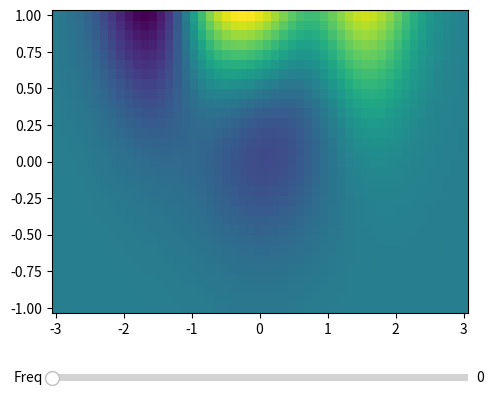

This chart was generated by the following Python code:
import numpy as np
import matplotlib.pyplot as plt
from matplotlib.widgets import Slider, Button, RadioButtons

fig, ax = plt.subplots()
plt.subplots_adjust(left=0.25, bottom=0.25)

x = np.linspace(-3, 3, 51)
y = np.linspace(-2, 2, 41)
y2 = np.linspace(-1, 1, 31)
X, Y, Y2 = np.meshgrid(x, y, y2, indexing="ij")

Z = (1 - X/2 + X**5 + (Y+Y2)**3) * np.exp(-X**2 -
                                          (Y+Y2)**2)  # calcul du tableau des valeurs de Z

plot = ax.pcolor(X[:, 5, :], Y2[:, 5, :], Z[:, 5, :]  # , shading="auto"
                 )

axfreq = plt.axes([0.25, 0.1, 0.65, 0.03])

sfreq = Slider(axfreq, 'Freq', 0., 50., valinit=0., valstep=1.)


def update(val):
    print(val)
    idx = int(val)
    ax.pcolor(X[:, idx, :], Y2[:, idx, :], Z[:, idx, :]  # , shading="auto"
              )


sfreq.on_changed(update)
plt.show()
